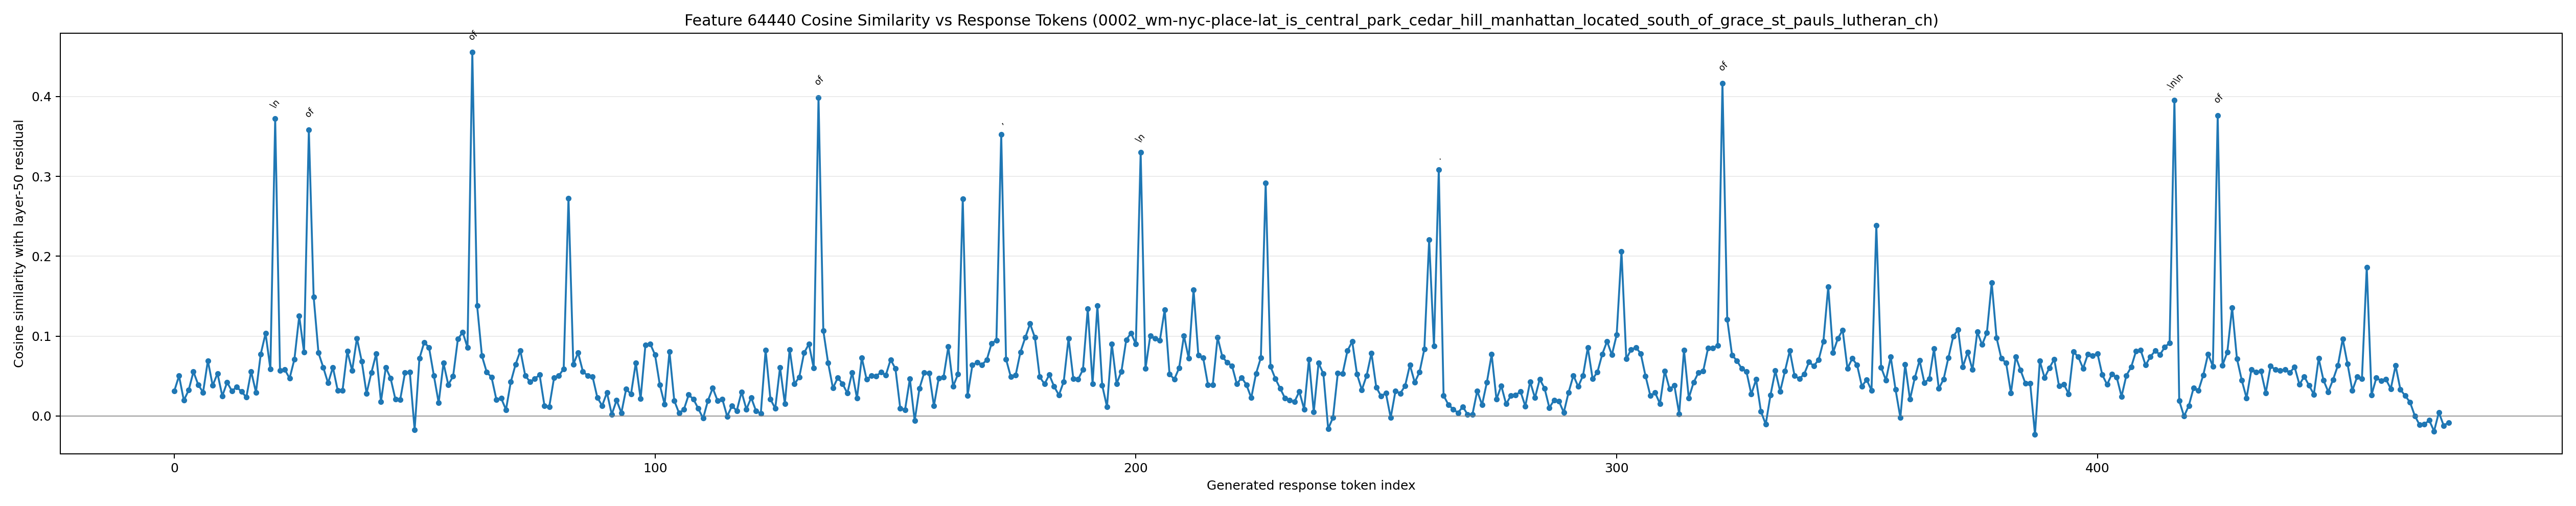

Source data for this figure (header and first rows):
generated_token_index, token_id, token_text, prediction_position, cosine_similarity
0, 1271, To, 70, 0.03092
1, 4320, answer, 71, 0.05022
2, 420, this, 72, 0.01946
3, 3488, question, 73, 0.03223
4, 11, ,, 74, 0.05537
5, 1095, let, 75, 0.03899
6, 596, 's, 76, 0.02956
7, 1464, break, 77, 0.06924
8, 433, it, 78, 0.03804
9, 1523, down, 79, 0.05327
10, 1139, into, 80, 0.02494
11, 7504, steps, 81, 0.04203
12, 1473, :??, 82, 0.03125
13, 567, ##, 83, 0.03618
14, 15166, Step, 84, 0.03052
15, 220, , 85, 0.02347
16, 16, 1, 86, 0.05578
17, 25, :, 87, 0.02961
18, 65647, Identify, 88, 0.07761
19, 279, the, 89, 0.1034
20, 10687, locations, 90, 0.0588
21, 198, ?, 91, 0.3722
22, 1687, We, 92, 0.05692
23, 1205, need, 93, 0.05791
24, 311, to, 94, 0.04713
25, 10765, identify, 95, 0.07107
26, 279, the, 96, 0.1251
27, 10687, locations, 97, 0.07973
28, 315, of, 98, 0.3584
29, 63063, CENT, 99, 0.1491
30, 52831, RAL, 100, 0.07904
31, 67384, PARK, 101, 0.06077
32, 356, C, 102, 0.04116
33, 1507, ED, 103, 0.06085
34, 946, AR, 104, 0.03209
35, 473, H, 105, 0.0318
36, 9410, ILL, 106, 0.08098
37, 323, and, 107, 0.05682
38, 15116, GR, 108, 0.09731
39, 5693, ACE, 109, 0.06834
40, 4015, ST, 110, 0.02824
41, 13174, PA, 111, 0.05397
42, 1112, UL, 112, 0.07779
43, 50, S, 113, 0.01786
44, 445, L, 114, 0.06059
45, 1406, UT, 115, 0.04731
46, 3087, HER, 116, 0.021
47, 1111, AN, 117, 0.02057
48, 6969, CH, 118, 0.05414
49, 1539, UR, 119, 0.05481
50, 2198, CH, 120, -0.01744
51, 304, in, 121, 0.07202
52, 29890, Manhattan, 122, 0.09229
53, 382, .??, 123, 0.08564
54, 567, ##, 124, 0.05056
55, 15166, Step, 125, 0.01638
56, 220, , 126, 0.06612
57, 17, 2, 127, 0.03922
58, 25, :, 128, 0.04949
59, 31001, Determine, 129, 0.09631
... 414 more rows
